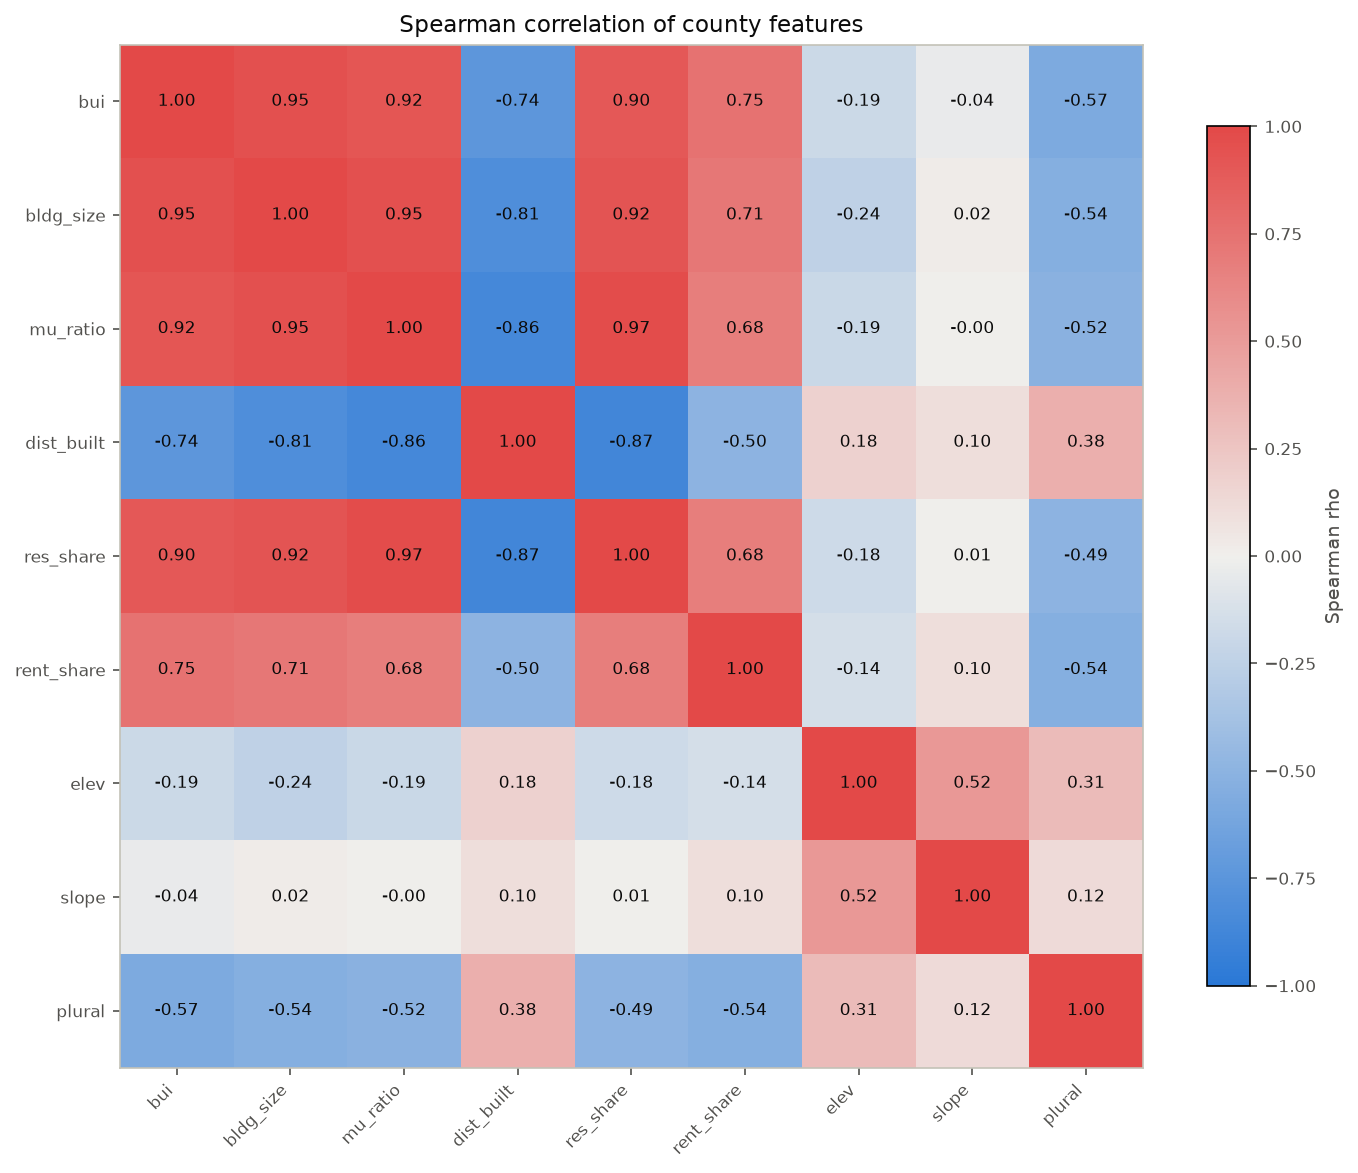

Values plotted in this chart, from the file beside it:
feature, bui, bldg_size, mu_ratio, dist_built, res_share, rent_share, elev, slope, plural
bui, 1.0, 0.9458, 0.9163, -0.74, 0.9001, 0.7477, -0.1865, -0.03621, -0.5736
bldg_size, 0.9458, 1.0, 0.9481, -0.8061, 0.9239, 0.7146, -0.2438, 0.01642, -0.5371
mu_ratio, 0.9163, 0.9481, 1.0, -0.8589, 0.9694, 0.6764, -0.1887, -0.001833, -0.5153
dist_built, -0.74, -0.8061, -0.8589, 1.0, -0.8672, -0.4981, 0.1765, 0.1002, 0.3765
res_share, 0.9001, 0.9239, 0.9694, -0.8672, 1.0, 0.6763, -0.1795, 0.005396, -0.4943
rent_share, 0.7477, 0.7146, 0.6764, -0.4981, 0.6763, 1.0, -0.1375, 0.1006, -0.5354
elev, -0.1865, -0.2438, -0.1887, 0.1765, -0.1795, -0.1375, 1.0, 0.5162, 0.3091
slope, -0.03621, 0.01642, -0.001833, 0.1002, 0.005396, 0.1006, 0.5162, 1.0, 0.1245
plural, -0.5736, -0.5371, -0.5153, 0.3765, -0.4943, -0.5354, 0.3091, 0.1245, 1.0
